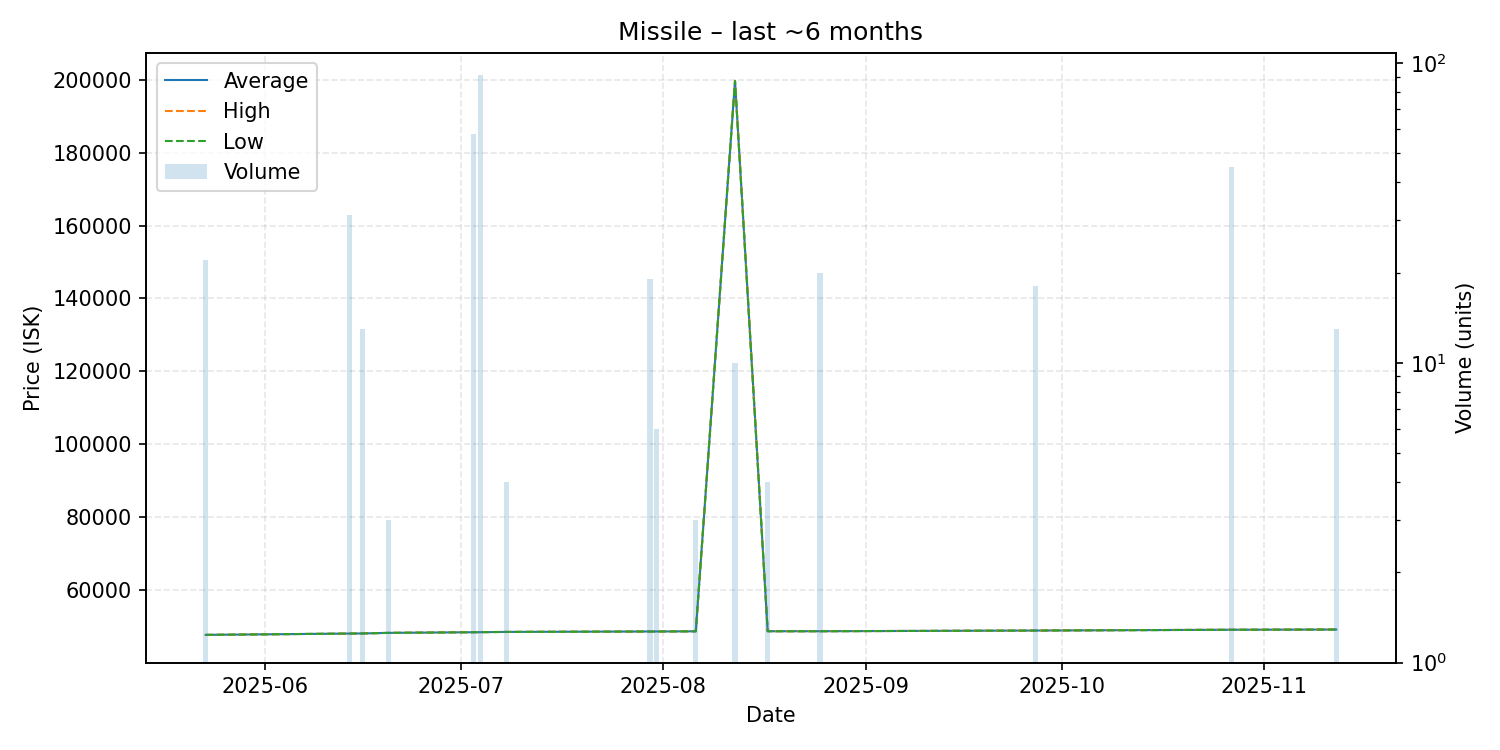

The table this chart was drawn from, first rows:
date, average, highest, lowest, order_count, volume
2025-05-23, 47640, 47640, 47640, 1, 22
2025-06-14, 48000, 48000, 48000, 1, 31
2025-06-16, 48030, 48030, 48030, 1, 13
2025-06-20, 48190, 48190, 48190, 1, 3
2025-07-03, 48370, 48370, 48370, 1, 58
2025-07-04, 48381, 48390, 48380, 3, 91
2025-07-08, 48450, 48450, 48450, 1, 4
2025-07-30, 48570, 48570, 48570, 1, 19
2025-07-31, 48570, 48570, 48570, 1, 6
2025-08-06, 48620, 48620, 48620, 1, 3
2025-08-12, 199730, 199800, 199700, 3, 10
2025-08-17, 48640, 48640, 48640, 1, 4
2025-08-25, 48640, 48640, 48640, 1, 20
2025-09-27, 48830, 48830, 48830, 1, 18
2025-10-27, 49044, 49050, 49040, 2, 45
2025-11-12, 49110, 49110, 49110, 1, 13
